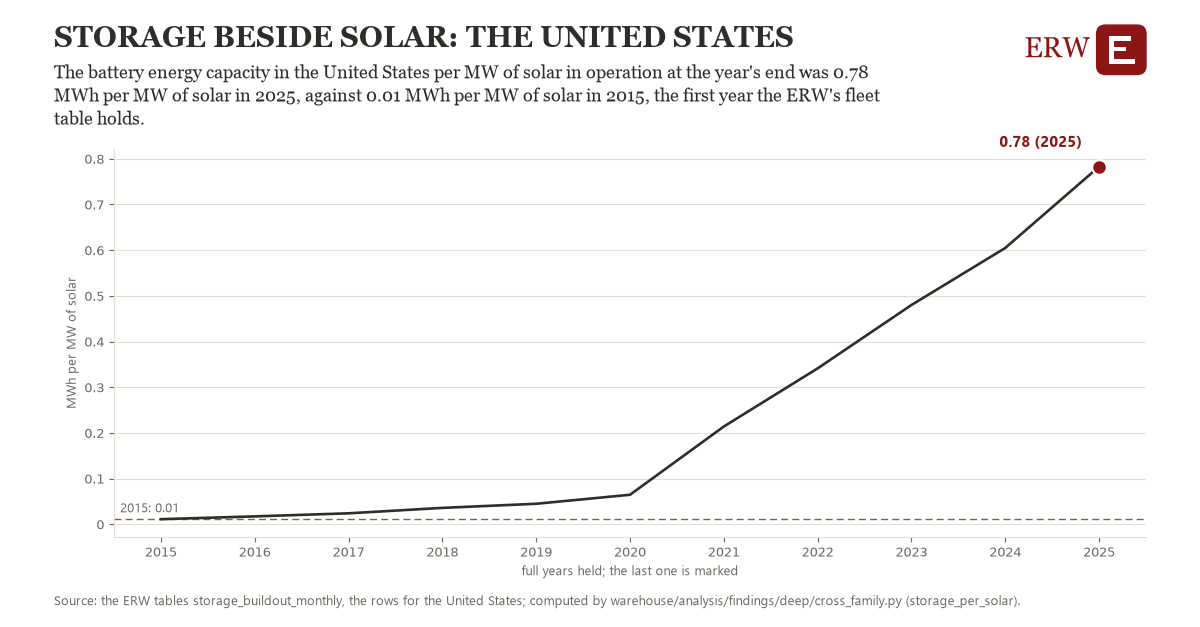

Data behind this chart, as committed beside it:
# Energy Research Warehouse (ERW): findi…, candidate storage_per_solar, region us_bat_solar (the United States)
# Computed 2026-11-06T12:50:42Z by wareh…
# Rows: one per year held: the battery f…, the observations it rests on, and whether the year is full
# Tables: storage_buildout_monthly
region, year, value, n_observations, full_year
us_bat_solar, 2015, 0.0111, 1.0, 1
us_bat_solar, 2016, 0.0172, 1.0, 1
us_bat_solar, 2017, 0.0239, 1.0, 1
us_bat_solar, 2018, 0.0358, 1.0, 1
us_bat_solar, 2019, 0.0448, 1.0, 1
us_bat_solar, 2020, 0.0645, 1.0, 1
us_bat_solar, 2021, 0.2139, 1.0, 1
us_bat_solar, 2022, 0.3412, 1.0, 1
us_bat_solar, 2023, 0.4799, 1.0, 1
us_bat_solar, 2024, 0.6048, 1.0, 1
us_bat_solar, 2025, 0.7828, 1.0, 1
